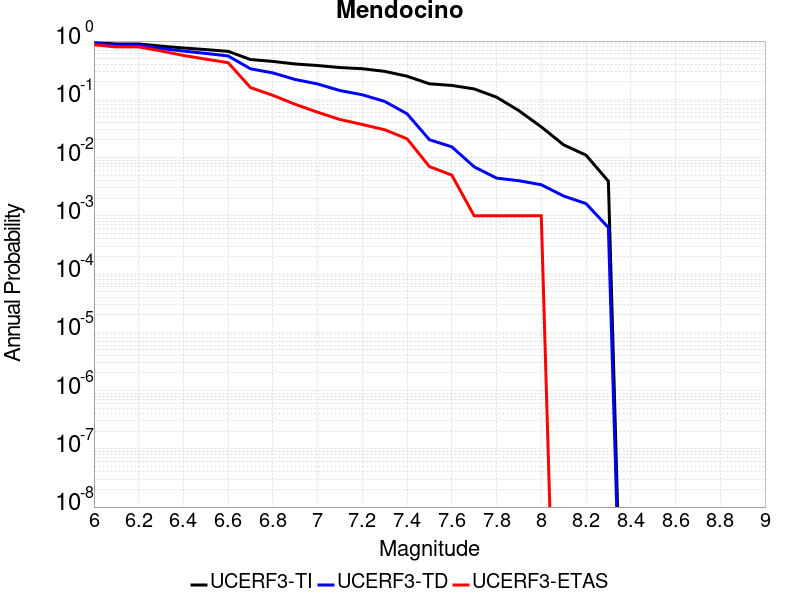

The data file committed next to this chart (first rows):
Magnitude, UCERF3-TI Prob, UCERF3-TD Prob, UCERF3-ETAS Prob
6.0, 0.9445, 0.9293, 0.865
6.1, 0.8913, 0.8465, 0.793
6.2, 0.8913, 0.8465, 0.793
6.3, 0.8192, 0.7467, 0.677
6.4, 0.7609, 0.6733, 0.566
6.5, 0.714, 0.6137, 0.49
6.6, 0.6662, 0.5551, 0.425
6.7, 0.4817, 0.3342, 0.159
6.8, 0.4474, 0.2839, 0.117
6.9, 0.4043, 0.2188, 0.082
7.0, 0.3802, 0.1835, 0.06
7.1, 0.351, 0.1414, 0.045
7.2, 0.3352, 0.1196, 0.037
7.3, 0.3019, 0.09199, 0.03
7.4, 0.2491, 0.05635, 0.021
7.5, 0.1846, 0.02023, 0.007
7.6, 0.173, 0.01528, 0.005
7.7, 0.1508, 0.006936, 0.001
7.8, 0.1089, 0.00444, 0.001
7.9, 0.06383, 0.004003, 0.001
8.0, 0.03362, 0.003414, 0.001
8.1, 0.01652, 0.002187, 0.0
8.2, 0.011, 0.001619, 0.0
8.3, 0.003925, 6.2907103E-4, 0.0
